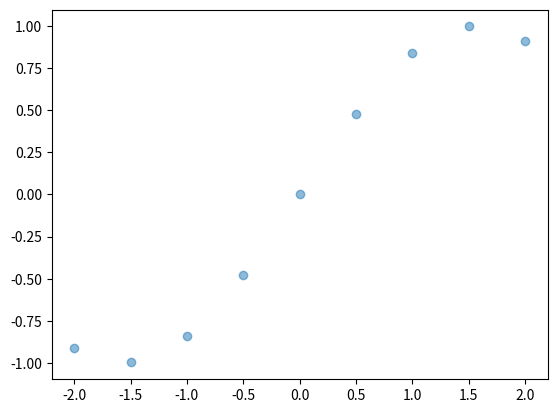

The matplotlib source for this figure:
# -*- coding: utf-8 -*-
# Author: Zach.Wang
# @Time  : 2020-02-03 21:35
# import <module_name> [as <alias_name>]
import matplotlib.pyplot as plt
import math
import matplotlib
xlist = []
ylist = []
startnum = -2
while startnum <= 2:
  xlist.append(startnum)
  ylist.append(math.sin(startnum))
  startnum = startnum +0.5
# scatter(x,y) used to draw a point
plt.scatter(xlist,ylist,alpha=0.5)
# show a figure
# plt.show()
matplotlib.pyplot.show()

